Run: headless pygame with SDL's dummy video driver; simulated clock (each Clock.tick advances the game by its frame time, no real sleeping); random seed 0; keys injected as events and as key.get_pressed() state; no mouse input.
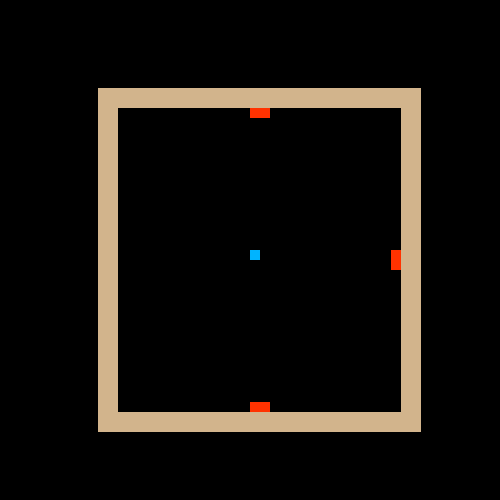
Frame 1 of 4 · flips 1–60 · no input
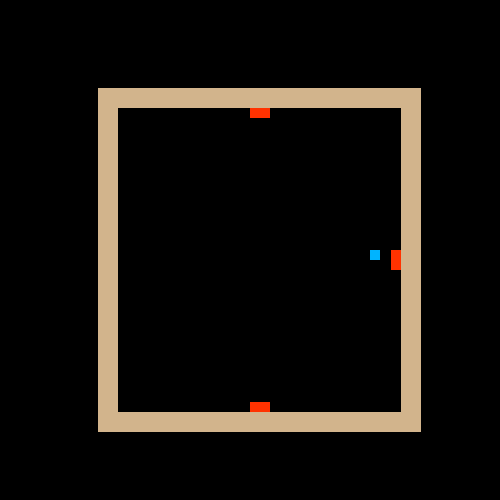
Frame 2 of 4 · flips 61–180 · tapped SPACE, RETURN · held RIGHT (→), D
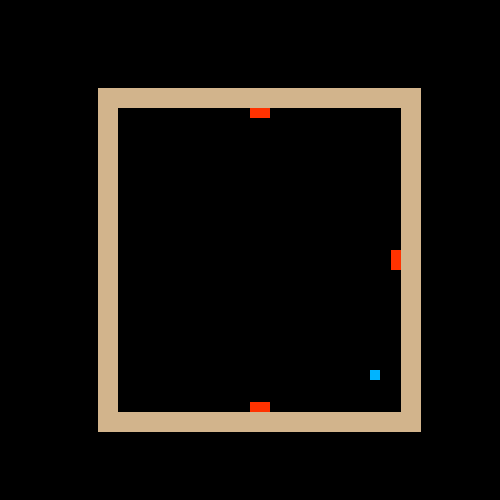
Frame 3 of 4 · flips 181–300 · held DOWN (↓), S
Frame 4 of 4 · flips 301–420 · held LEFT (←), A, UP (↑), W · screen same as frame 1, image omitted

The pygame program that drew these frames:

import pygame
import sys
import random
import time


def screen():
    global canvas
    pygame.init()
    canvas = pygame.display.set_mode((500, 500))
    pygame.display.set_caption("roguelike")


def walls(wide, high, x, y):
    global pos
    global player_size
    global direct
    global first
    pygame.draw.rect(canvas, (210, 180, 140),
                     pygame.Rect(x, y, wide, high))
    if first:
        direct = [True, True, True, True]
    rect1 = pygame.Rect(x, y, wide, high)
    rect2 = pygame.Rect(pos[0], pos[1] - 1, player_size[0], player_size[1])
    if rect1.colliderect(rect2):
        direct[0] = False
    rect2 = pygame.Rect(pos[0] + 1, pos[1], player_size[0], player_size[1])
    if rect1.colliderect(rect2):
        direct[1] = False
    rect2 = pygame.Rect(pos[0], pos[1] + 1, player_size[0], player_size[1])
    if rect1.colliderect(rect2):
        direct[2] = False
    rect2 = pygame.Rect(pos[0] - 1, pos[1], player_size[0], player_size[1])
    if rect1.colliderect(rect2):
        direct[3] = False
    first = False


def player():
    global pos
    global player_size
    pygame.draw.rect(canvas, (0, 180, 255),
                     pygame.Rect(pos[0], pos[1], player_size[0], player_size[1]))


def player_move():
    global direct
    global pos
    keys = pygame.key.get_pressed()
    if keys[pygame.K_d] and direct[1]:
        pos[0] += 1
    if keys[pygame.K_a] and direct[3]:
        pos[0] -= 1
    if keys[pygame.K_s] and direct[2]:
        pos[1] += 1
    if keys[pygame.K_w] and direct[0]:
        pos[1] -= 1


def update_screen():
    pygame.display.flip()


def restet_screen():
    black = (0, 0, 0)
    canvas.fill(black)


def random_square():
    global tall
    global long
    global pos_tall
    global pos_long
    global blocked_doors
    global room_shape
    global up_down
    global left_right
    room_shape = random.randint(1, 2)
    genorate_blocked_doors()
    door_check()
    tall = random.randint(200, 400)
    long = random.randint(200, 400)
    pos_tall = (500 - tall) / 2
    pos_long = (500 - long) / 2
    up_down = random.randint(100, tall - 50)
    left_right = random.randint(100, long - 100)


def display_random_square():
    global room_shape
    global long
    global pos_long
    global pos_tall
    global tall
    global up_down
    global left_right
    if room_shape == 1:
        walls(long, 20, pos_long, pos_tall)
        walls(long + 20, 20, pos_long, pos_tall + tall)
        walls(20, tall, pos_long, pos_tall)
        walls(20, tall, pos_long + long, pos_tall)
    if room_shape == 2:
        walls(long + 20, 20, pos_long, pos_tall + tall)
        walls(20, tall, pos_long, pos_tall)
        walls(long - left_right, 20, pos_long, pos_tall)
        walls(20, tall - up_down, pos_long + long - left_right, pos_tall)
        walls(left_right + 20, 20, long - left_right +
              pos_long, tall - up_down + pos_tall)
        walls(20, up_down, long + pos_long, tall - up_down + pos_tall)


def doors():
    global tall
    global long
    global pos_tall
    global pos_long
    global new_room
    global player_size
    global pos
    global curent_room
    global visted_rooms
    global blocked_doors
    global left_right
    global up_down
    if room_shape == 1:
        display_doors(pos_long + long / 2, pos_tall + 20, 20, 10, 0)
    if room_shape == 2:
        display_doors(
            pos_long + (long - left_right) / 2, pos_tall + 20, 20, 10, 0)
    if room_shape == 1:
        display_doors(pos_long + long - 10, pos_tall + tall / 2, 10, 20, 1)
    if room_shape == 2:
        display_doors(pos_long + long - 10, tall - up_down +
                      pos_tall + up_down / 2, 10, 20, 1)
    display_doors(pos_long + long / 2, pos_tall + tall - 10, 20, 10, 2)
    display_doors(pos_long + 20, pos_tall + tall / 2, 10, 20, 3)


def dev_tools():
    global dev_mode
    global direct
    global loop
    global new_room
    global visted_rooms
    global curent_room
    keys = pygame.key.get_pressed()
    if keys[pygame.K_l]:
        dev_mode = True
    if dev_mode:
        if keys[pygame.K_LSHIFT]:
            direct = [True, True, True, True]
        if keys[pygame.K_k]:
            loop = False
        if keys[pygame.K_r]:
            new_room = True
        if keys[pygame.K_v]:
            print(visted_rooms)
        if keys[pygame.K_c]:
            print(curent_room)


def def_vars():
    global pos
    global direct
    global player_size
    global first
    global dev_mode
    global loop
    global new_room
    global visted_rooms
    global curent_room
    curent_room = [0, 0]
    visted_rooms = {}
    new_room = False
    loop = True
    dev_mode = False
    first = True
    direct = [True, True, True, True]
    pos = [250, 250]
    player_size = [10, 10]


def first_is_true():
    global first
    first = True


def exit_button():
    for event in pygame.event.get():
        if event.type == pygame.QUIT:
            pygame.quit()
            sys.exit()


def frame_cap(sleep):
    time.sleep(sleep)


def set_up_visted_rooms():
    global blocked_doors
    global room_shape
    global long
    global pos_long
    global pos_tall
    global tall
    global up_down
    global left_right
    visted_rooms[(0, 0)] = {
        'room_shape_1': room_shape,
        'long': long,
        'pos_long': pos_long,
        'pos_tall': pos_tall,
        'tall': tall,
        'up_down': up_down,
        'left_right': left_right,
        'blocked_doors': blocked_doors
    }


def respawn(new_square):
    global movement_change
    global pos
    global room_shape
    if new_square:
        random_square()
    if movement_change == (0, -1) and room_shape == 1:
        pos = [pos_long + long / 2, pos_tall + 40]
    if movement_change == (0, -1) and room_shape == 2:
        pos = [pos_long + (long - left_right) / 2, pos_tall + 40]
    if movement_change == (-1, 0) and room_shape == 1:
        pos = [pos_long + long - 10 - 20, pos_tall + tall / 2]
    if movement_change == (-1, 0) and room_shape == 2:
        pos = [pos_long + long - 10 - 20, tall -
               up_down + pos_tall + up_down / 2]
    if movement_change == (0, 1):
        pos = [pos_long + long / 2, pos_tall + tall - 10 - 20]
    if movement_change == (1, 0):
        pos = [pos_long + 40, pos_tall + tall / 2]


def door_check():
    global blocked_doors
    check = 0
    while True:
        for i in blocked_doors:
            if i > 7:
                check += 1
        if check == 4:
            blocked_doors[0] = random.randint(0, 10)
            blocked_doors[1] = random.randint(0, 10)
            blocked_doors[2] = random.randint(0, 10)
            blocked_doors[3] = random.randint(0, 10)
        else:
            break


def display_doors(x_long, y_long, x, y, directoin_of_door):
    global curent_room
    global new_room
    global blocked_doors
    global room_shape
    global long
    global pos_long
    global pos_tall
    global tall
    global up_down
    global left_right
    global movement_change
    used_rooms = False
    how_to_change_cords = {
        0: (0, 1),
        1: (1, 0),
        2: (0, -1),
        3: (-1, 0)
    }
    rect2 = pygame.Rect(pos[0], pos[1], player_size[0], player_size[1])
    if blocked_doors[directoin_of_door] < 8 and blocked_doors[directoin_of_door] < 8:
        pygame.draw.rect(canvas, (255, 50, 0),
                         pygame.Rect(x_long, y_long, x, y))
    rect1 = pygame.Rect(x_long, y_long, x, y)

    if rect1.colliderect(rect2) and blocked_doors[directoin_of_door] < 8:
        new_room = True
        if directoin_of_door in how_to_change_cords:
            movement_change = how_to_change_cords[directoin_of_door]
            curent_room = (
                curent_room[0] + movement_change[0], curent_room[1] + movement_change[1])
            if curent_room in visted_rooms:
                room_shape = visted_rooms[curent_room]['room_shape_1']
                long = visted_rooms[curent_room]['long']
                pos_long = visted_rooms[curent_room]['pos_long']
                pos_tall = visted_rooms[curent_room]['pos_tall']
                tall = visted_rooms[curent_room]['tall']
                up_down = visted_rooms[curent_room]['up_down']
                left_right = visted_rooms[curent_room]['left_right']
                blocked_doors = visted_rooms[curent_room]['blocked_doors']
                respawn(False)
                used_rooms = True
            else:
                if new_room is True and used_rooms is not True:
                    respawn(True)
                visted_rooms[(curent_room)] = {
                    'room_shape_1': room_shape,
                    'long': long,
                    'pos_long': pos_long,
                    'pos_tall': pos_tall,
                    'tall': tall,
                    'up_down': up_down,
                    'left_right': left_right,
                    'blocked_doors': blocked_doors
                }
    new_room = False


def genorate_blocked_doors():
    global visted_rooms
    global blocked_doors
    blocked_doors = [0, 0, 0, 0]
    how_to_change_cords = {
        0: (0, 1),
        1: (1, 0),
        2: (0, -1),
        3: (-1, 0)
    }
    round_number = 0
    almost_blocked_doors = [False, False, False, False]
    for checking_room in (how_to_change_cords[0], how_to_change_cords[1], how_to_change_cords[2], how_to_change_cords[3]):
        if (curent_room[0] + checking_room[0], curent_room[1] + checking_room[1]) in visted_rooms:
            almost_blocked_doors[round_number] = visted_rooms[
                curent_room[0] + checking_room[0], curent_room[1] + checking_room[1]]['blocked_doors']
        round_number += 1

    if almost_blocked_doors[0] is not True:
        blocked_doors[0] = random.randint(0, 10)
    if almost_blocked_doors[0] is not False:
        blocked_doors[0] = almost_blocked_doors[0][2]

    if almost_blocked_doors[1] is not True:
        blocked_doors[1] = random.randint(0, 10)
    if almost_blocked_doors[1] is not False:
        blocked_doors[1] = almost_blocked_doors[1][3]

    if almost_blocked_doors[2] is not True:
        blocked_doors[2] = random.randint(0, 10)
    if almost_blocked_doors[2] is not False:
        blocked_doors[2] = almost_blocked_doors[2][0]

    if almost_blocked_doors[3] is not True:
        blocked_doors[3] = random.randint(0, 10)
    if almost_blocked_doors[3] is not False:
        blocked_doors[3] = almost_blocked_doors[3][1]


def set_to_square():
    global room_shape
    room_shape = 1


def main():
    screen()
    def_vars()
    random_square()
    set_up_visted_rooms()
    set_to_square()
    while loop:
        exit_button()
        restet_screen()
        player_move()
        player()
        display_random_square()
        dev_tools()
        doors()
        update_screen()
        first_is_true()
        frame_cap(.005)


main()
